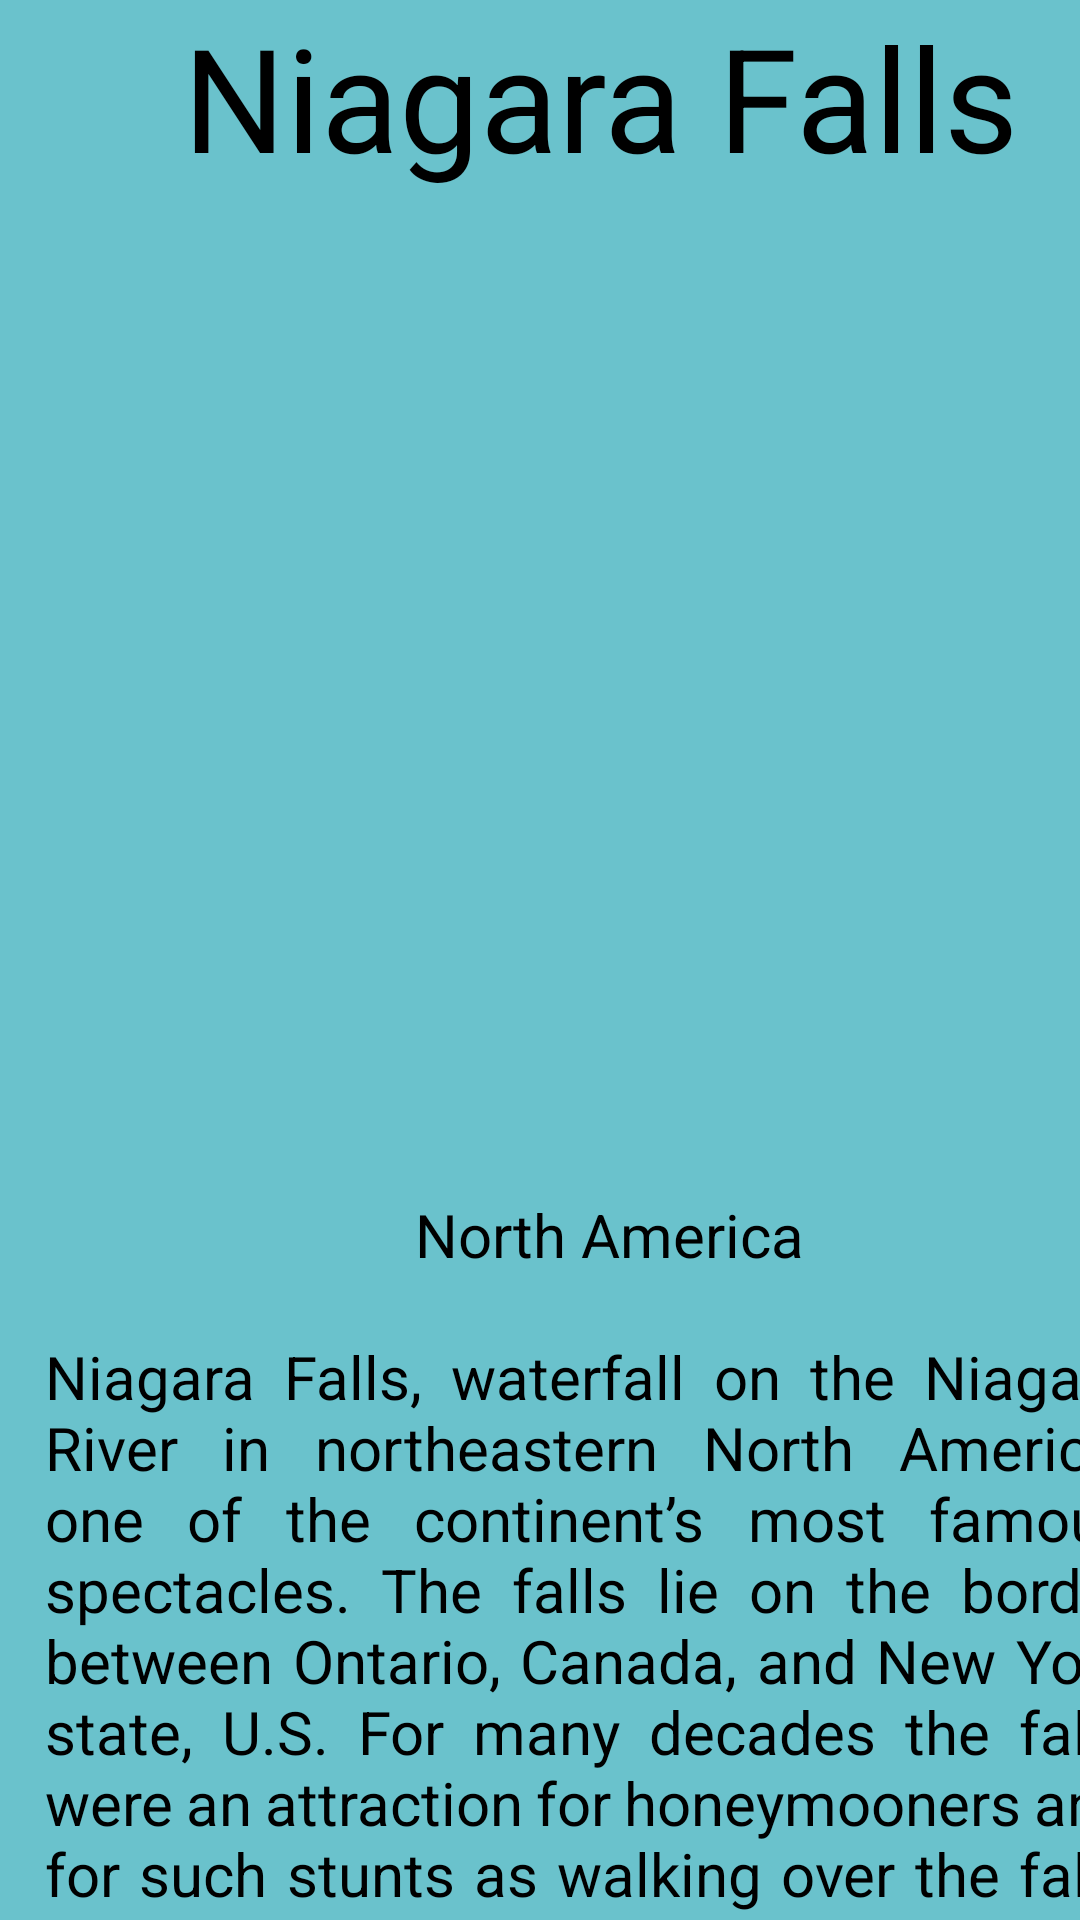

This screen was rendered from an Android layout file. Write that file and the resources it references.
<!-- AndroidManifest.xml: application theme Theme.TyRiveraCLE -->
<!-- res/layout/activity_falls.xml -->
<?xml version="1.0" encoding="utf-8"?>
<LinearLayout xmlns:android="http://schemas.android.com/apk/res/android"
    xmlns:app="http://schemas.android.com/apk/res-auto"
    xmlns:tools="http://schemas.android.com/tools"
    android:layout_width="match_parent"
    android:layout_height="match_parent"
    android:background="#6AC2CC"
    tools:context=".falls"
    android:orientation="vertical">

    <TextView
        android:id="@+id/textView8"
        android:layout_width="300dp"
        android:layout_height="wrap_content"
        android:text="@string/niagara_falls"
        android:textAlignment="center"
        android:textColor="#000000"
        android:textSize="48sp"
        android:translationX="50dp"
        app:layout_constraintBottom_toBottomOf="parent"
        app:layout_constraintEnd_toEndOf="parent"
        app:layout_constraintStart_toStartOf="parent"
        app:layout_constraintTop_toTopOf="parent"
        app:layout_constraintVertical_bias="0.022" />

    <ImageView
        android:id="@+id/imageView2"
        android:layout_width="300dp"
        android:layout_height="300dp"
        android:contentDescription="@string/falls"
        android:translationX="50dp"
        app:layout_constraintBottom_toBottomOf="parent"
        app:layout_constraintEnd_toEndOf="parent"
        app:layout_constraintHorizontal_bias="0.495"
        app:layout_constraintStart_toStartOf="parent"
        app:layout_constraintTop_toTopOf="parent"
        app:layout_constraintVertical_bias="0.236"
        app:srcCompat="@drawable/niagara" />

    <TextView
        android:id="@+id/textView9"
        android:layout_width="363dp"
        android:layout_height="315dp"
        android:layout_margin="10dp"
        android:justificationMode="inter_word"
        android:text="@string/niagara_falls_content"
        android:textAlignment="center"
        android:textColor="#000000"
        android:textSize="20sp"
        android:translationX="5dp"
        app:layout_constraintBottom_toBottomOf="parent"
        app:layout_constraintEnd_toEndOf="parent"
        app:layout_constraintHorizontal_bias="0.49"
        app:layout_constraintStart_toStartOf="parent"
        app:layout_constraintTop_toTopOf="parent"
        app:layout_constraintVertical_bias="1.0" />
</LinearLayout>
<!-- resources referenced by this layout -->
<resources>
  <string name="falls">falls</string>
  <string name="niagara_falls">Niagara Falls</string>
  <string name="niagara_falls_content">\n\t\tNorth America\n\nNiagara Falls, waterfall on the Niagara River in northeastern North America, one of the continent’s most famous spectacles. The falls lie on the border between Ontario, Canada, and New York state, U.S. For many decades the falls were an attraction for honeymooners and for such stunts as walking over the falls on a tightrope or going over them in a barrel.</string>
  <style name="Theme.TyRiveraCLE" parent="Theme.MaterialComponents.DayNight.DarkActionBar">
          
          <item name="colorPrimary">@color/purple_500</item>
          <item name="colorPrimaryVariant">@color/purple_700</item>
          <item name="colorOnPrimary">@color/white</item>
          
          <item name="colorSecondary">@color/teal_200</item>
          <item name="colorSecondaryVariant">@color/teal_700</item>
          <item name="colorOnSecondary">@color/black</item>
          
          <item name="android:statusBarColor" tools:targetApi="l">?attr/colorPrimaryVariant</item>
          
      </style>
  <!-- not gathered from this repository: default colours our renderer supplied (Android Studio template values) -->
  <color name="purple_500">#FF6200EE</color>
  <color name="purple_700">#FF3700B3</color>
  <color name="teal_200">#FF03DAC5</color>
  <color name="teal_700">#FF018786</color>
  <color name="black">#FF000000</color>
  <color name="white">#FFFFFFFF</color>
</resources>
